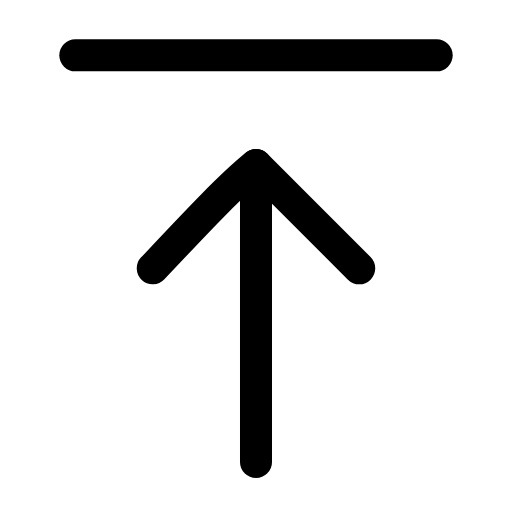
t = 0.00 s
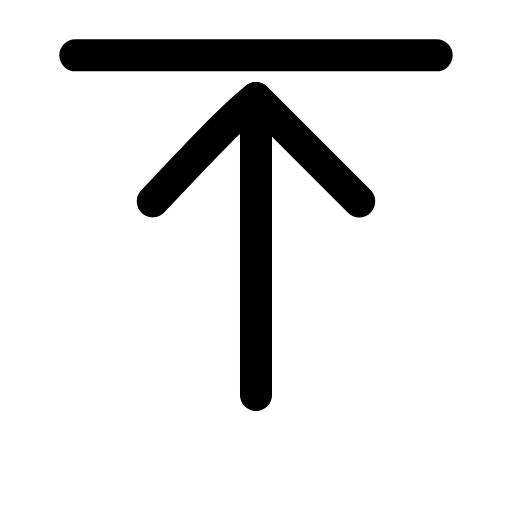
t = 0.21 s
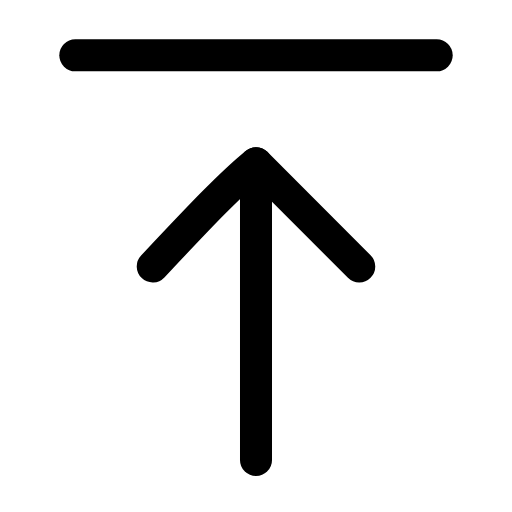
t = 0.42 s
t = 0.61 s: frame unchanged from t = 0.00 s, image omitted
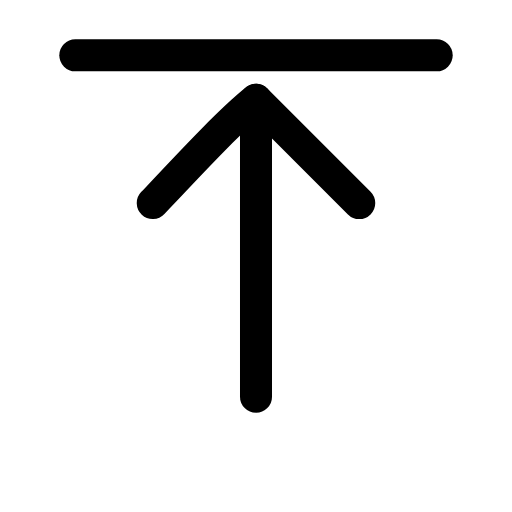
t = 0.84 s
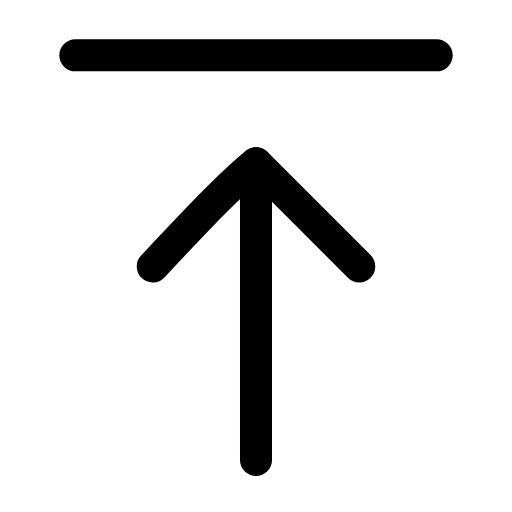
t = 1.03 s

The animated SVG that drew these frames (rendered in a browser with its animation timeline set to each time). Animation: 1 SMIL element (animateTransform=1); one cycle of 1.25 s, repeats indefinitely.

<svg xmlns="http://www.w3.org/2000/svg" width="24" height="24" viewBox="0 0 24 24" fill="none"><g transform="translate(-2.52 -2.547) scale(1.21)"><line stroke="currentColor" stroke-width="1.24" stroke-linecap="round" stroke-linejoin="round" fill="none" x1="5" y1="4.25" x2="19" y2="4.25"></line><g><animateTransform attributeName="transform" type="translate" values="0 0;0 -2.6;0 0;0 0;0 -2.6;0 0;0 0" keyTimes="0;0.225;0.45;0.6;0.75;0.9;1" dur="1.25s" repeatCount="indefinite" calcMode="spline" keySplines="0.16 1 0.3 1;0.16 1 0.3 1;0.16 1 0.3 1;0.16 1 0.3 1;0.16 1 0.3 1;0.16 1 0.3 1"/><line stroke="currentColor" stroke-width="1.24" stroke-linecap="round" stroke-linejoin="round" fill="none" x1="12" y1="20" x2="12" y2="8.5"></line><path stroke="currentColor" stroke-width="1.24" stroke-linecap="round" stroke-linejoin="round" fill="none" d="M8 12.5C9.6 10.8 11 9.3 12 8.5L16 12.5"></path></g></g></svg>
